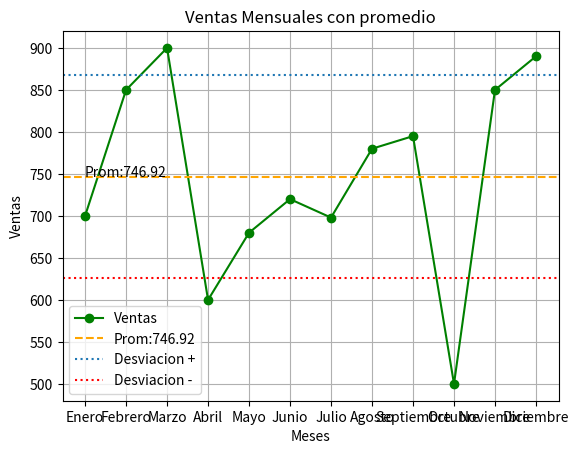

Reproduce this figure in Python.
import pandas as pd
import matplotlib.pyplot as plt

#data
data={
    "meses":["Enero","Febrero","Marzo","Abril","Mayo","Junio","Julio","Agosto","Septiembre","Octubre","Noviembre","Diciembre"],
    "ventas":[700,850,900,600,680,720,698,780,795,500,850,890]
}
#Conversion de datos a DataFrame
dataFrame=pd.DataFrame(data)

print(dataFrame)

#Calcular el promedio
promedio=dataFrame["ventas"].mean()

#Desviacion estandar
desviacion=dataFrame["ventas"].std()

print("Promedio de Ventas: ",promedio)
print("Desviacion Estandar: ",desviacion)

#Graficar
plt.plot(dataFrame["meses"],dataFrame["ventas"],marker="o",label="Ventas",color="green")

plt.axhline(y=promedio,linestyle="--",label=f"Prom:{promedio:.2f}",color="orange")
plt.axhline(y=promedio+desviacion,linestyle=":",label="Desviacion +")
plt.axhline(y=promedio-desviacion,linestyle=":", label="Desviacion -",color="red")




#Muestra del valor de la grafica
plt.text(0,promedio, f"Prom:{promedio:.2f}")

plt.title("Ventas Mensuales con promedio")
plt.xlabel("Meses")
plt.ylabel("Ventas")
plt.legend()
plt.grid()

plt.show()
